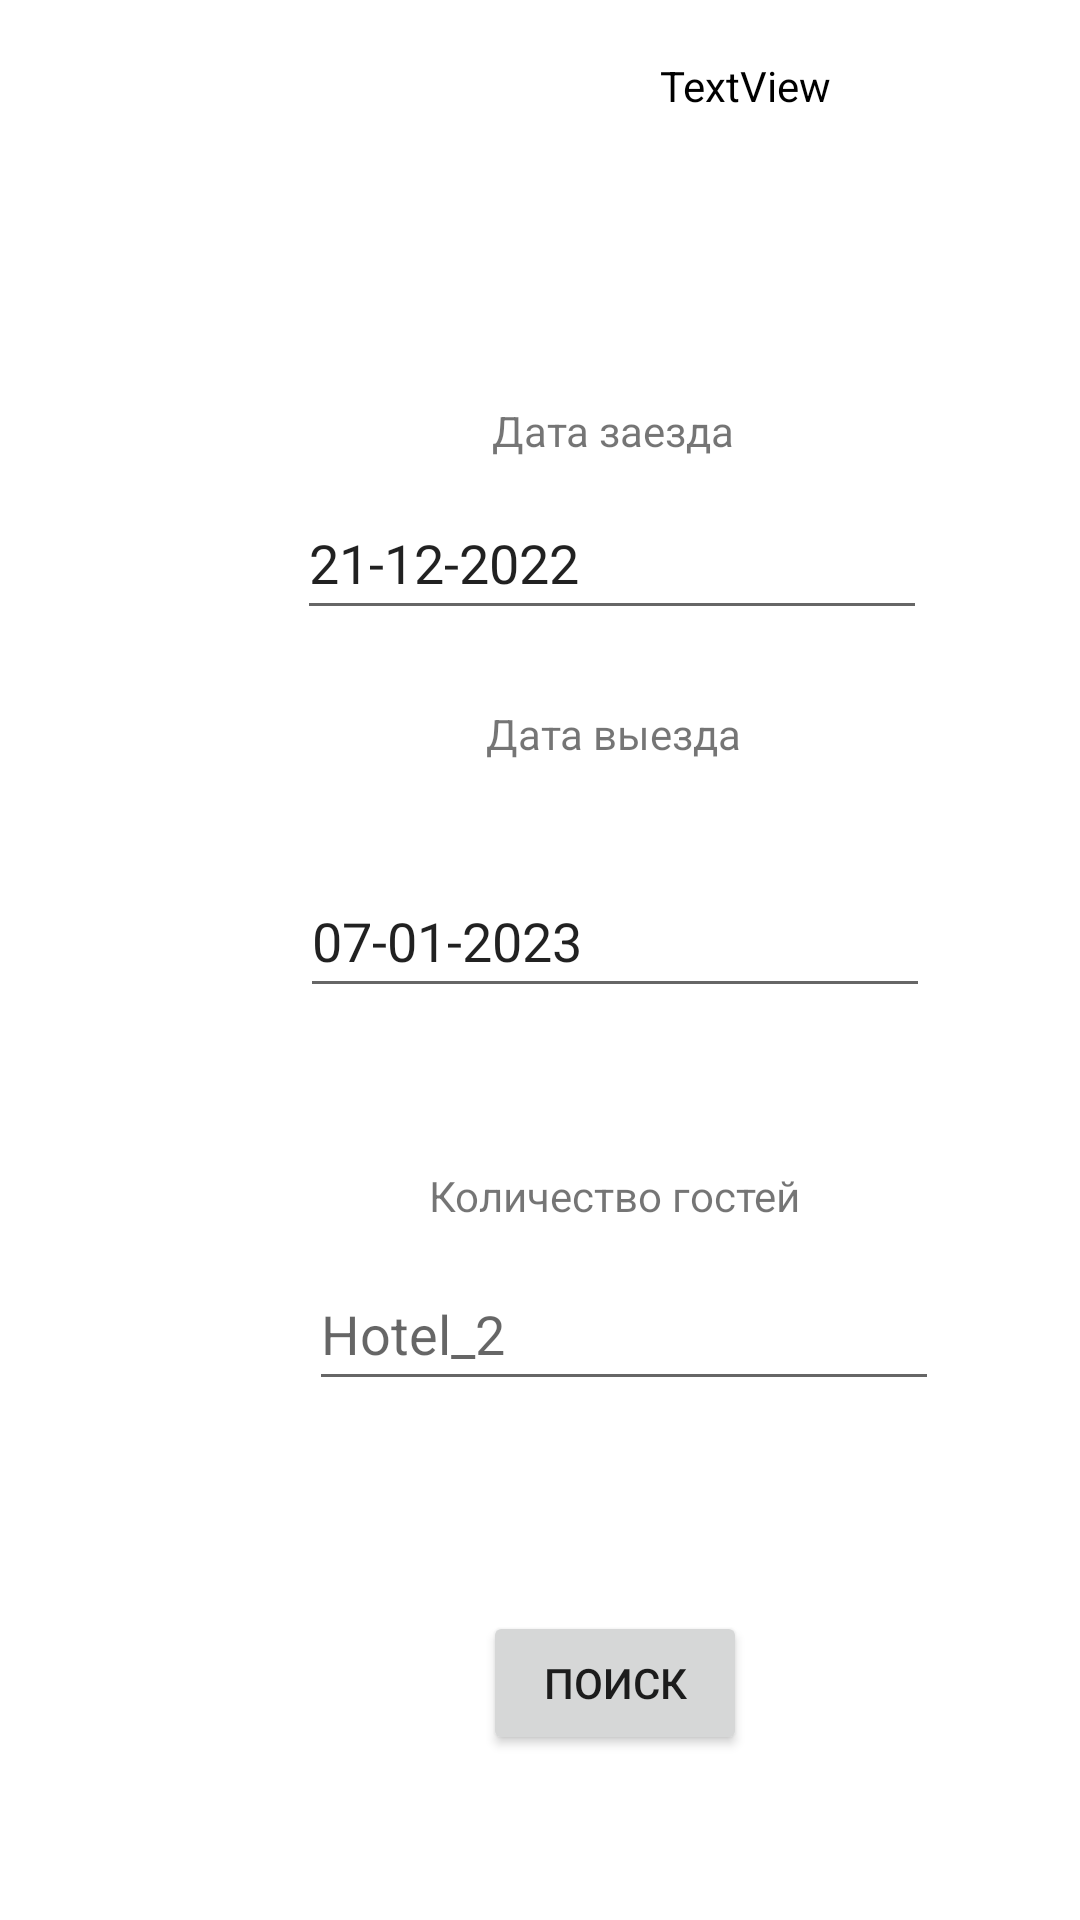

Android layout source for this screen:
<!-- AndroidManifest.xml: application theme Theme.Hotel_2 -->
<!-- res/layout/activity_data.xml -->
<?xml version="1.0" encoding="utf-8"?>
<androidx.constraintlayout.widget.ConstraintLayout xmlns:android="http://schemas.android.com/apk/res/android"
    xmlns:app="http://schemas.android.com/apk/res-auto"
    xmlns:tools="http://schemas.android.com/tools"
    android:layout_width="match_parent"
    android:layout_height="match_parent"
    tools:context=".Data">

    <LinearLayout
        android:id="@+id/linearLayout"
        android:layout_width="412dp"
        android:layout_height="72dp"
        android:orientation="horizontal"
        app:layout_constraintStart_toStartOf="parent"
        app:layout_constraintTop_toTopOf="parent">

        <ImageView
            android:id="@+id/imageView6"
            android:layout_width="169dp"
            android:layout_height="72dp"
            android:layout_weight="1"
            app:srcCompat="@drawable/ic_launcher_foreground" />

        <LinearLayout
            android:layout_width="match_parent"
            android:layout_height="72dp"
            android:layout_weight="1"
            android:orientation="vertical">

            <TextView
                android:id="@+id/textView40"
                android:layout_width="match_parent"
                android:layout_height="wrap_content" />

            <TextView
                android:id="@+id/textView21"
                android:layout_width="match_parent"
                android:layout_height="match_parent"
                android:text="TextView"
                android:textAlignment="center"
                android:textAllCaps="false"
                android:textColor="#000000"
                android:textIsSelectable="false" />
        </LinearLayout>

    </LinearLayout>

    <TextView
        android:id="@+id/textView4"
        android:layout_width="wrap_content"
        android:layout_height="wrap_content"
        android:layout_marginStart="164dp"
        android:layout_marginTop="62dp"
        android:text="Дата заезда"
        app:layout_constraintStart_toStartOf="parent"
        app:layout_constraintTop_toBottomOf="@+id/linearLayout" />

    <TextView
        android:id="@+id/textView20"
        android:layout_width="wrap_content"
        android:layout_height="wrap_content"
        android:layout_marginStart="162dp"
        android:layout_marginTop="25dp"
        android:text="Дата выезда"
        app:layout_constraintStart_toStartOf="parent"
        app:layout_constraintTop_toBottomOf="@+id/Date1" />

    <EditText
        android:id="@+id/Date1"
        android:layout_width="wrap_content"
        android:layout_height="wrap_content"
        android:layout_marginStart="99dp"
        android:layout_marginTop="9dp"
        android:ems="10"
        android:hint="@string/app_name"
        android:inputType="date"
        android:minHeight="48dp"
        android:text="21-12-2022"
        app:layout_constraintStart_toStartOf="parent"
        app:layout_constraintTop_toBottomOf="@+id/textView4" />

    <EditText
        android:id="@+id/Date2"
        android:layout_width="wrap_content"
        android:layout_height="wrap_content"
        android:layout_marginStart="100dp"
        android:layout_marginTop="34dp"
        android:ems="10"
        android:hint="@string/app_name"
        android:inputType="date"
        android:minHeight="48dp"
        android:text="07-01-2023"
        app:layout_constraintStart_toStartOf="parent"
        app:layout_constraintTop_toBottomOf="@+id/textView20" />

    <TextView
        android:id="@+id/textView26"
        android:layout_width="wrap_content"
        android:layout_height="wrap_content"
        android:layout_marginStart="143dp"
        android:layout_marginTop="53dp"
        android:text="Количество гостей"
        app:layout_constraintStart_toStartOf="parent"
        app:layout_constraintTop_toBottomOf="@+id/Date2" />

    <EditText
        android:id="@+id/Coll"
        android:layout_width="wrap_content"
        android:layout_height="wrap_content"
        android:layout_marginStart="103dp"
        android:layout_marginTop="11dp"
        android:ems="10"
        android:hint="@string/app_name"
        android:inputType="number"
        android:minHeight="48dp"
        app:layout_constraintStart_toStartOf="parent"
        app:layout_constraintTop_toBottomOf="@+id/textView26" />

    <Button
        android:id="@+id/button10"
        android:layout_width="wrap_content"
        android:layout_height="wrap_content"
        android:layout_marginStart="161dp"
        android:layout_marginTop="70dp"
        android:onClick="Poisk"
        android:text="Поиск"
        app:layout_constraintStart_toStartOf="parent"
        app:layout_constraintTop_toBottomOf="@+id/Coll" />

</androidx.constraintlayout.widget.ConstraintLayout>
<!-- resources referenced by this layout -->
<resources>
  <string name="app_name">Hotel_2</string>
  <style name="Theme.Hotel_2" parent="Theme.MaterialComponents.DayNight.DarkActionBar">
          
          <item name="colorPrimary">@color/purple_500</item>
          <item name="colorPrimaryVariant">@color/purple_700</item>
          <item name="colorOnPrimary">@color/white</item>
          
          <item name="colorSecondary">@color/teal_200</item>
          <item name="colorSecondaryVariant">@color/teal_700</item>
          <item name="colorOnSecondary">@color/black</item>
          
          <item name="android:statusBarColor">?attr/colorPrimaryVariant</item>
          
      </style>
  <!-- not gathered from this repository: default colours our renderer supplied (Android Studio template values) -->
  <color name="purple_500">#FF6200EE</color>
  <color name="purple_700">#FF3700B3</color>
  <color name="teal_200">#FF03DAC5</color>
  <color name="teal_700">#FF018786</color>
  <color name="black">#FF000000</color>
  <color name="white">#FFFFFFFF</color>
</resources>
